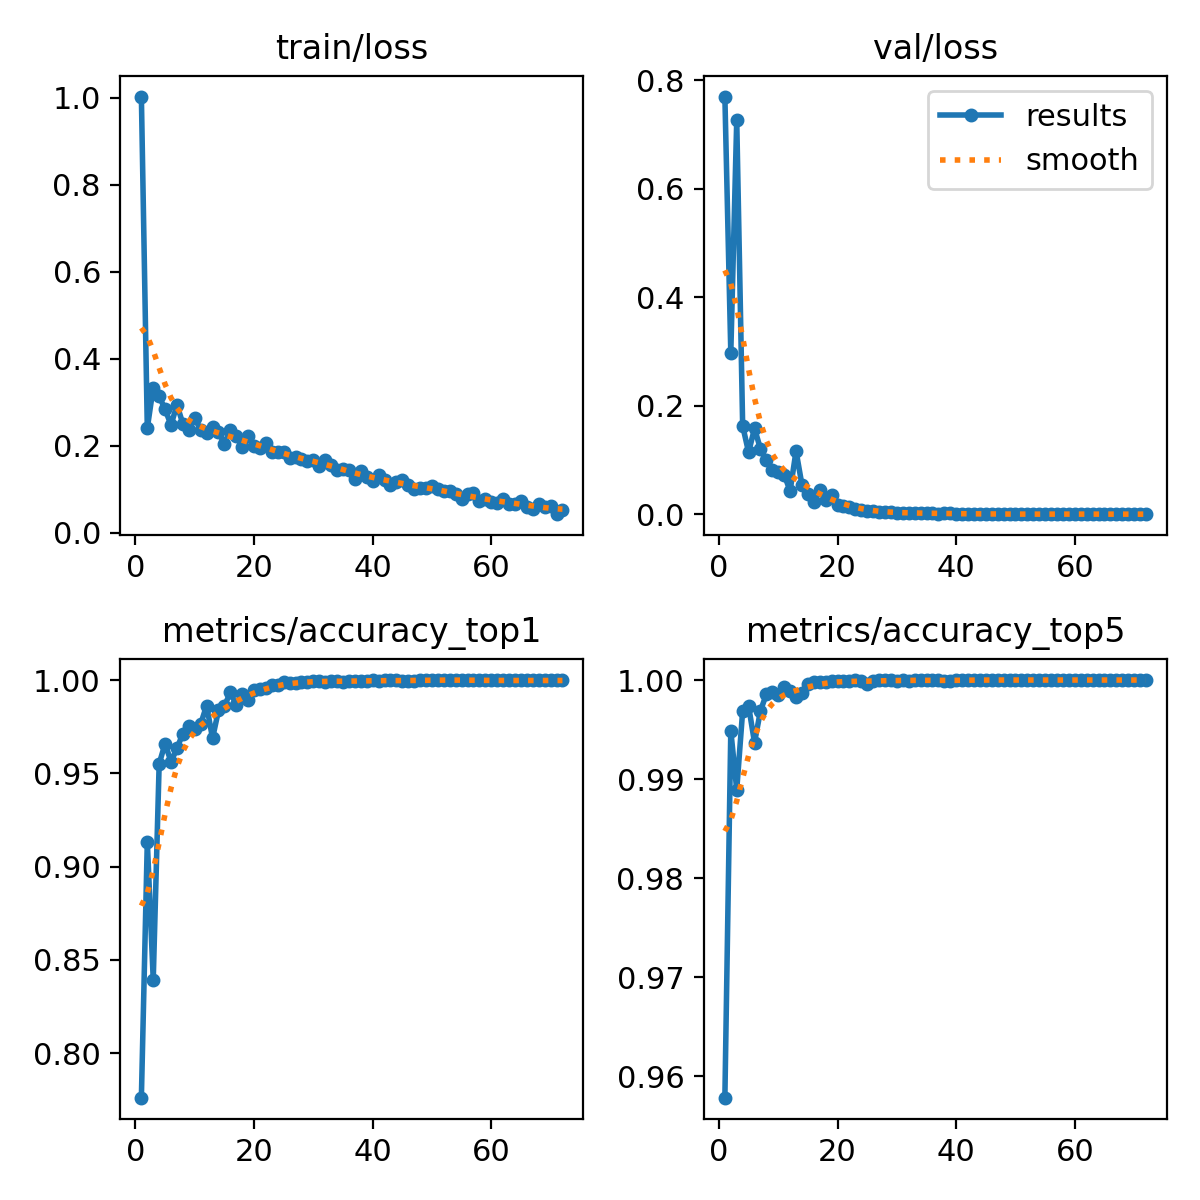

The file beside this chart, header and first rows:
epoch, time, train/loss, metrics/accuracy_top1, metrics/accuracy_top5, val/loss, lr/pg0, lr/pg1, lr/pg2
1, 132.7, 1.002, 0.7762, 0.9579, 0.7696, 0.06713, 0.0003321, 0.0003321
2, 243.7, 0.2407, 0.9133, 0.9949, 0.2981, 0.03412, 0.0006588, 0.0006588
3, 360.8, 0.3339, 0.8394, 0.9889, 0.7258, 0.001106, 0.000979, 0.000979
4, 483.4, 0.3139, 0.9551, 0.9969, 0.1629, 0.0009703, 0.0009703, 0.0009703
5, 607.8, 0.2838, 0.9659, 0.9974, 0.1144, 0.0009604, 0.0009604, 0.0009604
6, 717, 0.2479, 0.9562, 0.9937, 0.1584, 0.0009505, 0.0009505, 0.0009505
7, 830.1, 0.294, 0.9635, 0.9969, 0.1205, 0.0009406, 0.0009406, 0.0009406
8, 922.5, 0.2506, 0.9713, 0.9986, 0.09923, 0.0009307, 0.0009307, 0.0009307
9, 1013, 0.2372, 0.9755, 0.9988, 0.08198, 0.0009208, 0.0009208, 0.0009208
10, 1119, 0.2633, 0.9739, 0.9984, 0.0775, 0.0009109, 0.0009109, 0.0009109
11, 1243, 0.2371, 0.9764, 0.9993, 0.07313, 0.000901, 0.000901, 0.000901
12, 1337, 0.2299, 0.9863, 0.9989, 0.04319, 0.0008911, 0.0008911, 0.0008911
13, 1430, 0.2438, 0.9688, 0.9983, 0.1167, 0.0008812, 0.0008812, 0.0008812
14, 1541, 0.2317, 0.9837, 0.9987, 0.05414, 0.0008713, 0.0008713, 0.0008713
15, 1636, 0.2048, 0.9861, 0.9996, 0.03842, 0.0008614, 0.0008614, 0.0008614
16, 1727, 0.2367, 0.9933, 0.9998, 0.02275, 0.0008515, 0.0008515, 0.0008515
17, 1819, 0.222, 0.9868, 0.9998, 0.04483, 0.0008416, 0.0008416, 0.0008416
18, 1926, 0.1977, 0.9924, 0.9998, 0.02682, 0.0008317, 0.0008317, 0.0008317
19, 2051, 0.2227, 0.9894, 0.9999, 0.036, 0.0008218, 0.0008218, 0.0008218
20, 2176, 0.1989, 0.9946, 0.9999, 0.01799, 0.0008119, 0.0008119, 0.0008119
21, 2300, 0.1944, 0.9951, 0.9999, 0.01532, 0.000802, 0.000802, 0.000802
22, 2425, 0.2065, 0.9956, 0.9999, 0.01369, 0.0007921, 0.0007921, 0.0007921
23, 2551, 0.1865, 0.9975, 1, 0.00922, 0.0007822, 0.0007822, 0.0007822
24, 2676, 0.1848, 0.9973, 0.9999, 0.00887, 0.0007723, 0.0007723, 0.0007723
25, 2802, 0.1861, 0.9988, 0.9996, 0.0067, 0.0007624, 0.0007624, 0.0007624
26, 2905, 0.1726, 0.9983, 0.9999, 0.00623, 0.0007525, 0.0007525, 0.0007525
27, 2997, 0.1752, 0.9983, 1, 0.00451, 0.0007426, 0.0007426, 0.0007426
28, 3092, 0.1692, 0.999, 1, 0.00421, 0.0007327, 0.0007327, 0.0007327
29, 3188, 0.1658, 0.9989, 1, 0.00385, 0.0007228, 0.0007228, 0.0007228
30, 3281, 0.1675, 0.9995, 0.9999, 0.00237, 0.0007129, 0.0007129, 0.0007129
31, 3376, 0.1544, 0.9996, 1, 0.00199, 0.000703, 0.000703, 0.000703
32, 3468, 0.1674, 0.9992, 0.9999, 0.0029, 0.0006931, 0.0006931, 0.0006931
33, 3569, 0.1566, 0.9995, 1, 0.00297, 0.0006832, 0.0006832, 0.0006832
34, 3661, 0.1454, 0.9994, 1, 0.00174, 0.0006733, 0.0006733, 0.0006733
35, 3754, 0.1475, 0.999, 1, 0.00239, 0.0006634, 0.0006634, 0.0006634
36, 3848, 0.1434, 0.9993, 1, 0.00236, 0.0006535, 0.0006535, 0.0006535
37, 3948, 0.1244, 0.9995, 1, 0.00144, 0.0006436, 0.0006436, 0.0006436
38, 4070, 0.1416, 0.9995, 0.9999, 0.00172, 0.0006337, 0.0006337, 0.0006337
39, 4194, 0.1288, 0.9995, 0.9999, 0.00203, 0.0006238, 0.0006238, 0.0006238
40, 4320, 0.1194, 0.9998, 1, 0.00084, 0.0006139, 0.0006139, 0.0006139
41, 4444, 0.1338, 0.9996, 1, 0.00085, 0.000604, 0.000604, 0.000604
42, 4570, 0.1213, 0.9998, 1, 0.00106, 0.0005941, 0.0005941, 0.0005941
43, 4670, 0.1096, 0.9998, 1, 0.00112, 0.0005842, 0.0005842, 0.0005842
44, 4786, 0.1179, 0.9998, 1, 0.00066, 0.0005743, 0.0005743, 0.0005743
45, 4912, 0.1213, 0.9995, 1, 0.001, 0.0005644, 0.0005644, 0.0005644
46, 5035, 0.1104, 0.9996, 1, 0.00098, 0.0005545, 0.0005545, 0.0005545
47, 5158, 0.1018, 0.9996, 1, 0.00071, 0.0005446, 0.0005446, 0.0005446
48, 5284, 0.104, 1, 1, 0.00057, 0.0005347, 0.0005347, 0.0005347
49, 5409, 0.1021, 1, 1, 0.00039, 0.0005248, 0.0005248, 0.0005248
50, 5533, 0.1077, 0.9998, 1, 0.00042, 0.0005149, 0.0005149, 0.0005149
51, 5656, 0.09989, 1, 1, 0.0004, 0.000505, 0.000505, 0.000505
52, 5779, 0.09678, 1, 1, 0.00036, 0.0004951, 0.0004951, 0.0004951
53, 5905, 0.09524, 1, 1, 0.00038, 0.0004852, 0.0004852, 0.0004852
54, 6030, 0.08986, 1, 1, 0.00048, 0.0004753, 0.0004753, 0.0004753
55, 6155, 0.07854, 1, 1, 0.00047, 0.0004654, 0.0004654, 0.0004654
56, 6279, 0.08992, 1, 1, 0.00047, 0.0004555, 0.0004555, 0.0004555
57, 6404, 0.09066, 1, 1, 0.00046, 0.0004456, 0.0004456, 0.0004456
58, 6529, 0.07434, 0.9998, 1, 0.00049, 0.0004357, 0.0004357, 0.0004357
59, 6652, 0.07806, 0.9998, 1, 0.00051, 0.0004258, 0.0004258, 0.0004258
60, 6777, 0.07143, 0.9998, 1, 0.00046, 0.0004159, 0.0004159, 0.0004159
... 12 more rows
